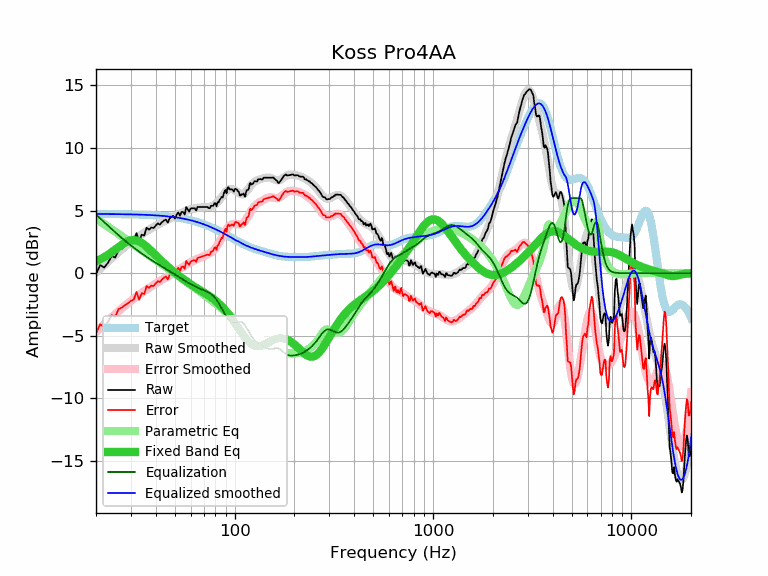

The data file committed next to this chart (first rows):
frequency, raw, error, smoothed, error_smoothed, equalization, parametric_eq, equalized_raw, equalized_smoothed, target
20, -0.07, -4.79, 0.05, -4.68, 4.68, 0.94, 4.61, 4.73, 4.73
21, 0.64, -4.08, 0.36, -4.37, 4.37, 1.10, 5.01, 4.73, 4.73
22, 0.45, -4.27, 0.65, -4.07, 4.07, 1.28, 4.53, 4.72, 4.72
23, 0.84, -3.88, 0.93, -3.79, 3.79, 1.48, 4.63, 4.72, 4.72
24, 1.36, -3.36, 1.20, -3.52, 3.52, 1.68, 4.89, 4.72, 4.72
25, 1.25, -3.46, 1.45, -3.27, 3.27, 1.89, 4.52, 4.72, 4.72
26, 1.85, -2.86, 1.68, -3.03, 3.03, 2.09, 4.88, 4.71, 4.71
27, 1.96, -2.75, 1.91, -2.80, 2.80, 2.28, 4.77, 4.71, 4.71
28, 2.16, -2.54, 2.11, -2.59, 2.59, 2.43, 4.76, 4.71, 4.71
29, 2.30, -2.40, 2.31, -2.40, 2.40, 2.55, 4.70, 4.70, 4.70
30, 2.48, -2.21, 2.49, -2.21, 2.21, 2.63, 4.69, 4.70, 4.70
31, 2.58, -2.11, 2.65, -2.04, 2.04, 2.65, 4.62, 4.69, 4.69
32, 3.19, -1.49, 2.81, -1.87, 1.87, 2.61, 5.07, 4.69, 4.69
33, 2.55, -2.12, 2.96, -1.72, 1.72, 2.54, 4.27, 4.68, 4.68
34, 3.07, -1.60, 3.10, -1.57, 1.57, 2.42, 4.65, 4.67, 4.67
35, 3.00, -1.66, 3.23, -1.43, 1.43, 2.28, 4.44, 4.66, 4.66
36, 3.63, -1.02, 3.36, -1.30, 1.30, 2.12, 4.93, 4.66, 4.66
37, 3.47, -1.17, 3.47, -1.17, 1.17, 1.95, 4.65, 4.65, 4.65
38, 3.64, -0.99, 3.59, -1.05, 1.05, 1.77, 4.70, 4.64, 4.64
39, 3.60, -1.02, 3.69, -0.94, 0.94, 1.60, 4.54, 4.63, 4.63
40, 3.80, -0.81, 3.79, -0.83, 0.83, 1.43, 4.63, 4.62, 4.62
41, 3.97, -0.63, 3.88, -0.72, 0.72, 1.26, 4.70, 4.61, 4.61
42, 3.88, -0.71, 3.97, -0.62, 0.62, 1.10, 4.51, 4.59, 4.59
43, 4.07, -0.51, 4.06, -0.53, 0.53, 0.94, 4.60, 4.58, 4.58
44, 4.20, -0.36, 4.14, -0.43, 0.43, 0.80, 4.64, 4.57, 4.57
45, 4.28, -0.27, 4.21, -0.34, 0.34, 0.66, 4.62, 4.55, 4.55
46, 4.03, -0.50, 4.29, -0.25, 0.25, 0.52, 4.28, 4.54, 4.54
47, 4.38, -0.14, 4.36, -0.16, 0.16, 0.39, 4.55, 4.52, 4.52
48, 4.48, -0.02, 4.43, -0.08, 0.08, 0.27, 4.56, 4.50, 4.50
49, 4.58, 0.10, 4.50, 0.01, -0.01, 0.15, 4.57, 4.49, 4.49
50, 4.36, -0.10, 4.57, 0.10, -0.10, 0.04, 4.27, 4.47, 4.47
51, 4.68, 0.24, 4.63, 0.18, -0.18, -0.07, 4.50, 4.45, 4.45
52, 4.85, 0.43, 4.70, 0.27, -0.27, -0.17, 4.58, 4.43, 4.43
53, 4.59, 0.19, 4.76, 0.36, -0.36, -0.28, 4.24, 4.40, 4.40
54, 4.88, 0.50, 4.82, 0.44, -0.44, -0.37, 4.45, 4.38, 4.38
55, 4.88, 0.53, 4.88, 0.52, -0.52, -0.47, 4.37, 4.36, 4.36
56, 4.68, 0.35, 4.93, 0.60, -0.60, -0.56, 4.09, 4.33, 4.33
57, 5.28, 0.97, 4.98, 0.67, -0.67, -0.64, 4.61, 4.31, 4.31
58, 5.08, 0.80, 5.03, 0.74, -0.74, -0.73, 4.34, 4.28, 4.28
59, 4.91, 0.66, 5.07, 0.81, -0.81, -0.81, 4.10, 4.26, 4.26
60, 5.16, 0.94, 5.10, 0.88, -0.88, -0.89, 4.29, 4.23, 4.23
61, 5.18, 0.99, 5.14, 0.94, -0.94, -0.96, 4.25, 4.20, 4.20
62, 5.18, 1.01, 5.16, 1.00, -1.00, -1.03, 4.19, 4.17, 4.17
63, 5.18, 1.05, 5.19, 1.05, -1.05, -1.10, 4.13, 4.14, 4.14
64, 5.00, 0.90, 5.21, 1.10, -1.10, -1.17, 3.90, 4.11, 4.11
65, 5.28, 1.21, 5.22, 1.15, -1.15, -1.23, 4.14, 4.07, 4.07
66, 5.28, 1.24, 5.24, 1.19, -1.19, -1.30, 4.09, 4.04, 4.04
67, 5.28, 1.28, 5.25, 1.24, -1.24, -1.36, 4.05, 4.01, 4.01
68, 5.28, 1.31, 5.25, 1.28, -1.28, -1.42, 4.00, 3.97, 3.97
69, 5.28, 1.35, 5.26, 1.32, -1.32, -1.48, 3.96, 3.94, 3.94
70, 5.28, 1.38, 5.26, 1.36, -1.36, -1.54, 3.92, 3.90, 3.90
71, 5.28, 1.42, 5.27, 1.40, -1.40, -1.60, 3.88, 3.87, 3.87
72, 5.28, 1.46, 5.27, 1.44, -1.44, -1.66, 3.84, 3.83, 3.83
73, 5.28, 1.49, 5.28, 1.49, -1.49, -1.72, 3.80, 3.79, 3.79
74, 5.19, 1.44, 5.29, 1.54, -1.54, -1.79, 3.66, 3.75, 3.75
75, 5.19, 1.48, 5.31, 1.59, -1.59, -1.85, 3.60, 3.71, 3.71
76, 5.38, 1.71, 5.33, 1.66, -1.66, -1.91, 3.73, 3.67, 3.67
77, 5.38, 1.75, 5.36, 1.73, -1.73, -1.98, 3.66, 3.63, 3.63
78, 5.38, 1.79, 5.40, 1.81, -1.81, -2.05, 3.58, 3.59, 3.59
79, 5.58, 2.03, 5.45, 1.90, -1.90, -2.12, 3.68, 3.55, 3.55
... 553 more rows
